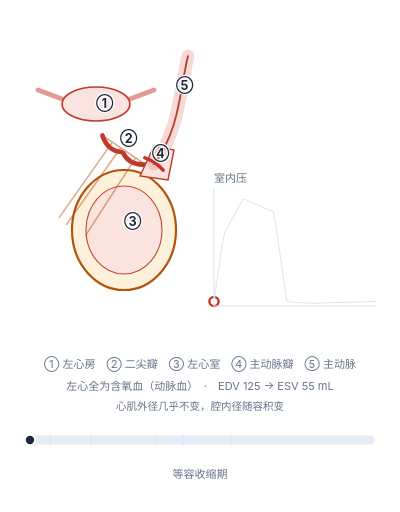
t = 0.00 s
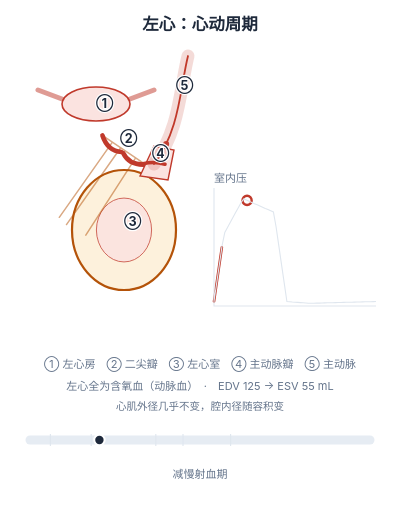
t = 1.23 s
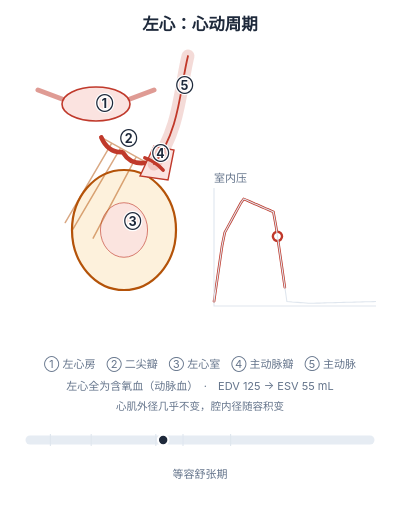
t = 2.35 s
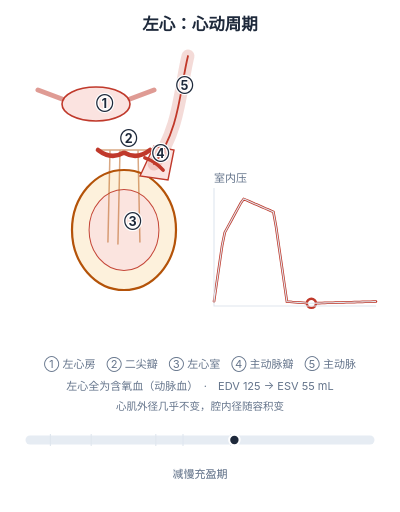
t = 3.61 s
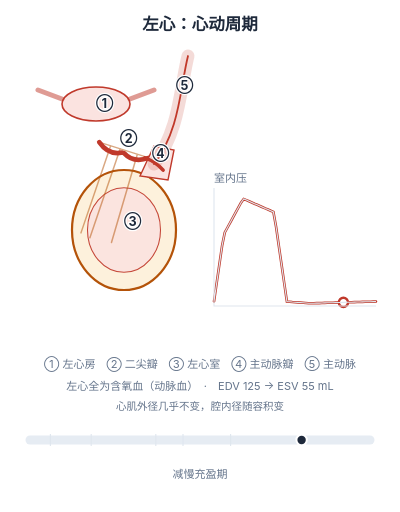
t = 4.79 s
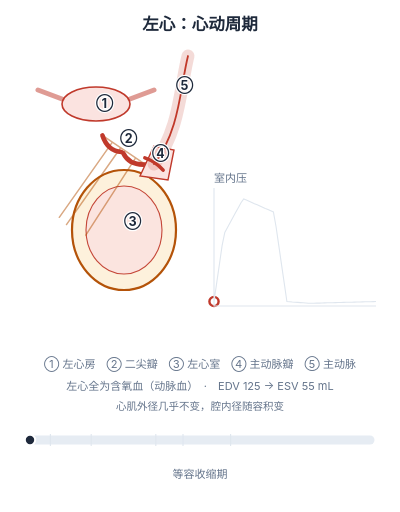
t = 6.00 s

The animated SVG that drew these frames (rendered in a browser with its animation timeline set to each time). Animation: 15 SMIL elements (animate=9,animateMotion=1,animateTransform=5); one cycle of 6.00 s, repeats indefinitely.

<svg xmlns="http://www.w3.org/2000/svg" viewBox="0 0 400 512" width="400" height="512" role="img" aria-labelledby="ct cd" style="background:#ffffff"><title id="ct">左心心动周期：二尖瓣、主动脉瓣、压力与容积</title><desc id="cd">左心房为静脉血，经二尖瓣充盈左心室；左心室收缩使室内压超过主动脉压时主动脉瓣开放射血。图为慢放，真实一个心动周期约 0.8 秒，心率 75 次每分。</desc><ellipse cx="96" cy="104" rx="34" ry="17" fill="#fbe3e0" stroke="#c0392b" stroke-width="1.6"/><path d="M62,99 L38,90 M130,99 L154,90" stroke="#c0392b" stroke-width="5" stroke-linecap="round" opacity="0.5"/><ellipse cx="124" cy="230" rx="52" ry="60" fill="#fdf1dc" stroke="#b45309" stroke-width="2.2"/><g transform="translate(124,230)"><ellipse rx="38" ry="44" fill="#fbe3e0" stroke="#c0392b" stroke-width="1.1" opacity="0.92"/><animateTransform attributeName="transform" type="scale" additive="sum" values="1.000;1.000;0.729;0.620;0.620;0.919;1.000" keyTimes="0;0.06;0.18;0.37;0.45;0.59;1" dur="6.0s" repeatCount="indefinite" calcMode="spline" keySplines="0.45 0 0.55 1;0.45 0 0.55 1;0.45 0 0.55 1;0.45 0 0.55 1;0.45 0 0.55 1;0.45 0 0.55 1"/></g><g transform="translate(124,150)"><path d="M-27,0 L27,0 M-14,0 L-16,92 M-4,0 L-6,94 M14,0 L16,92" stroke="#b45309" stroke-width="1.5" opacity="0.5" stroke-linecap="round"/><path d="M-26,0 Q-13,10 -1,3 M1,3 Q13,10 26,0" stroke="#c0392b" stroke-width="4.6" fill="none" stroke-linecap="round" stroke-linejoin="round"/><animateTransform attributeName="transform" type="rotate" values="34;34;34;34;0;0;34" keyTimes="0;0.06;0.18;0.37;0.45;0.59;1" dur="6.0s" repeatCount="indefinite" calcMode="spline" keySplines="0.45 0 0.55 1;0.45 0 0.55 1;0.45 0 0.55 1;0.45 0 0.55 1;0.45 0 0.55 1;0.45 0 0.55 1" additive="sum"/></g><path d="M140,176 L154,146 L174,150 L168,180 Z" fill="#fbe3e0" stroke="#c0392b" stroke-width="1.4"/><path d="M154,164 C 180,130 180,88 188,56" stroke="#c0392b" stroke-width="1.8" fill="none" stroke-linecap="round"/><path d="M154,164 C 180,130 180,88 188,56" stroke="#c0392b" stroke-width="13" fill="none" stroke-linecap="round" opacity="0.18"/><g transform="translate(154,164)"><path d="M-11,0 Q0,-3 11,0" stroke="#c0392b" stroke-width="3.6" fill="none" stroke-linecap="round"/><animateTransform attributeName="transform" type="rotate" values="34;0;0;34;34;34;34" keyTimes="0;0.06;0.18;0.37;0.45;0.59;1" dur="6.0s" repeatCount="indefinite" calcMode="spline" keySplines="0.45 0 0.55 1;0.45 0 0.55 1;0.45 0 0.55 1;0.45 0 0.55 1;0.45 0 0.55 1;0.45 0 0.55 1" additive="sum"/></g><circle r="3" fill="#c0392b" opacity="0"><animateMotion dur="6.0s" begin="0.0s" repeatCount="indefinite" path="M154,164 C 180,130 180,88 188,56"/><animate attributeName="opacity" values="0;.95;.95;0;0" keyTimes="0;.07;.24;.34;1" dur="6.0s" begin="0.0s" repeatCount="indefinite"/></circle><path d="M214.0,301.5 L216.7,282.9 L219.4,264.3 L222.1,245.7 L224.8,232.5 L227.5,227.5 L230.2,222.6 L232.9,217.6 L235.6,212.6 L238.3,207.7 L241.0,202.7 L243.7,199.0 L246.4,200.1 L249.1,201.3 L251.8,202.5 L254.5,203.7 L257.2,204.8 L259.9,206.0 L262.6,207.2 L265.3,208.4 L268.0,209.5 L270.7,210.7 L273.4,211.9 L276.1,227.0 L278.8,245.7 L281.5,264.3 L284.2,282.9 L286.9,301.5 L289.6,301.7 L292.3,302.0 L295.0,302.2 L297.7,302.4 L300.4,302.6 L303.1,302.8 L305.8,303.0 L308.5,303.2 L311.2,303.3 L313.9,303.2 L316.6,303.1 L319.3,303.1 L322.0,303.0 L324.7,302.9 L327.4,302.8 L330.1,302.8 L332.8,302.7 L335.5,302.6 L338.2,302.5 L340.9,302.5 L343.6,302.4 L346.3,302.3 L349.0,302.3 L351.7,302.2 L354.4,302.1 L357.1,302.0 L359.8,302.0 L362.5,301.9 L365.2,301.8 L367.9,301.7 L370.6,301.7 L373.3,301.6 L376.0,301.5" fill="none" stroke="#c0392b" stroke-width="2.6" stroke-linecap="round" stroke-dasharray="700" stroke-dashoffset="700"><animate attributeName="stroke-dashoffset" values="700;0" keyTimes="0;1" dur="6.0s" repeatCount="indefinite" calcMode="spline" keySplines="0.45 0 0.55 1"/></path><circle id="pcur" r="4.6" fill="#ffffff" stroke="#c0392b" stroke-width="2.4"><animateTransform attributeName="transform" type="translate" values="214.0,301.5;216.7,282.9;219.4,264.3;222.1,245.7;224.8,232.5;227.5,227.5;230.2,222.6;232.9,217.6;235.6,212.6;238.3,207.7;241.0,202.7;243.7,199.0;246.4,200.1;249.1,201.3;251.8,202.5;254.5,203.7;257.2,204.8;259.9,206.0;262.6,207.2;265.3,208.4;268.0,209.5;270.7,210.7;273.4,211.9;276.1,227.0;278.8,245.7;281.5,264.3;284.2,282.9;286.9,301.5;289.6,301.7;292.3,302.0;295.0,302.2;297.7,302.4;300.4,302.6;303.1,302.8;305.8,303.0;308.5,303.2;311.2,303.3;313.9,303.2;316.6,303.1;319.3,303.1;322.0,303.0;324.7,302.9;327.4,302.8;330.1,302.8;332.8,302.7;335.5,302.6;338.2,302.5;340.9,302.5;343.6,302.4;346.3,302.3;349.0,302.3;351.7,302.2;354.4,302.1;357.1,302.0;359.8,302.0;362.5,301.9;365.2,301.8;367.9,301.7;370.6,301.7;373.3,301.6;376.0,301.5" keyTimes="0;0.0167;0.0333;0.05;0.0667;0.0833;0.1;0.1167;0.1333;0.15;0.1667;0.1833;0.2;0.2167;0.2333;0.25;0.2667;0.2833;0.3;0.3167;0.3333;0.35;0.3667;0.3833;0.4;0.4167;0.4333;0.45;0.4667;0.4833;0.5;0.5167;0.5333;0.55;0.5667;0.5833;0.6;0.6167;0.6333;0.65;0.6667;0.6833;0.7;0.7167;0.7333;0.75;0.7667;0.7833;0.8;0.8167;0.8333;0.85;0.8667;0.8833;0.9;0.9167;0.9333;0.95;0.9667;0.9833;1" dur="6.0s" repeatCount="indefinite" calcMode="linear"/></circle><line x1="30" y1="440" x2="370" y2="440" stroke="#e6ecf3" stroke-width="9" stroke-linecap="round"/><path d="M214.0,301.5 L216.7,282.9 L219.4,264.3 L222.1,245.7 L224.8,232.5 L227.5,227.5 L230.2,222.6 L232.9,217.6 L235.6,212.6 L238.3,207.7 L241.0,202.7 L243.7,199.0 L246.4,200.1 L249.1,201.3 L251.8,202.5 L254.5,203.7 L257.2,204.8 L259.9,206.0 L262.6,207.2 L265.3,208.4 L268.0,209.5 L270.7,210.7 L273.4,211.9 L276.1,227.0 L278.8,245.7 L281.5,264.3 L284.2,282.9 L286.9,301.5 L289.6,301.7 L292.3,302.0 L295.0,302.2 L297.7,302.4 L300.4,302.6 L303.1,302.8 L305.8,303.0 L308.5,303.2 L311.2,303.3 L313.9,303.2 L316.6,303.1 L319.3,303.1 L322.0,303.0 L324.7,302.9 L327.4,302.8 L330.1,302.8 L332.8,302.7 L335.5,302.6 L338.2,302.5 L340.9,302.5 L343.6,302.4 L346.3,302.3 L349.0,302.3 L351.7,302.2 L354.4,302.1 L357.1,302.0 L359.8,302.0 L362.5,301.9 L365.2,301.8 L367.9,301.7 L370.6,301.7 L373.3,301.6 L376.0,301.5 M214,188 L214,306 L376,306 M50.4,434 L50.4,446 M91.2,434 L91.2,446 M155.8,434 L155.8,446 M183.0,434 L183.0,446 M230.6,434 L230.6,446" stroke="#dfe6ee" stroke-width="1.1" fill="none"/><circle id="tcur" cy="440" r="5.2" fill="#1e293b" stroke="#ffffff" stroke-width="2"><animateTransform attributeName="transform" type="translate" values="30,0;370,0" keyTimes="0;1" dur="6.0s" repeatCount="indefinite" calcMode="linear"/></circle><text font-size="12.5" font-weight="700" font-family="-apple-system,'PingFang SC','Microsoft YaHei',sans-serif" fill="#1e293b" stroke="#ffffff" stroke-width="2.6" paint-order="stroke" stroke-linejoin="round"><tspan x="96" y="108">①</tspan><tspan x="120" y="143">②</tspan><tspan x="124" y="226">③</tspan><tspan x="152" y="158">④</tspan><tspan x="176" y="90">⑤</tspan></text><text font-size="11" font-family="-apple-system,'PingFang SC','Microsoft YaHei',sans-serif" fill="#64748b"><tspan x="214" y="182">室内压</tspan><tspan x="200.0" y="368" text-anchor="middle" font-size="11">① 左心房　② 二尖瓣　③ 左心室　④ 主动脉瓣　⑤ 主动脉</tspan><tspan x="200.0" y="390" text-anchor="middle">左心全为含氧血（动脉血）　·　EDV 125 → ESV 55 mL</tspan><tspan x="200.0" y="410" text-anchor="middle" font-size="10.5" fill="#64748b">心肌外径几乎不变，腔内径随容积变</tspan><tspan x="200.0" y="478" text-anchor="middle" opacity="0">等容收缩期<animate attributeName="opacity" values="1;1;1;0;0;0" keyTimes="0;0;0;0.06;0.075;1" dur="6.0s" repeatCount="indefinite"/></tspan><tspan x="200.0" y="478" text-anchor="middle" opacity="0">快速射血期<animate attributeName="opacity" values="0;0;1;1;0;0" keyTimes="0;0.045;0.06;0.18;0.195;1" dur="6.0s" repeatCount="indefinite"/></tspan><tspan x="200.0" y="478" text-anchor="middle" opacity="0">减慢射血期<animate attributeName="opacity" values="0;0;1;1;0;0" keyTimes="0;0.165;0.18;0.37;0.385;1" dur="6.0s" repeatCount="indefinite"/></tspan><tspan x="200.0" y="478" text-anchor="middle" opacity="0">等容舒张期<animate attributeName="opacity" values="0;0;1;1;0;0" keyTimes="0;0.355;0.37;0.45;0.465;1" dur="6.0s" repeatCount="indefinite"/></tspan><tspan x="200.0" y="478" text-anchor="middle" opacity="0">快速充盈期<animate attributeName="opacity" values="0;0;1;1;0;0" keyTimes="0;0.435;0.45;0.59;0.605;1" dur="6.0s" repeatCount="indefinite"/></tspan><tspan x="200.0" y="478" text-anchor="middle" opacity="0">减慢充盈期<animate attributeName="opacity" values="0;0;1;1;1;1" keyTimes="0;0.575;0.59;1;1;1" dur="6.0s" repeatCount="indefinite"/></tspan></text><text x="200.0" y="30" text-anchor="middle" font-size="16.5" font-weight="700" fill="#1e293b" font-family="-apple-system,'PingFang SC','Microsoft YaHei',sans-serif" opacity="0">左心：心动周期<animate attributeName="opacity" values="0;1" keyTimes="0;1" dur="0.55s" fill="freeze" calcMode="spline" keySplines="0.23 1 0.32 1"/></text></svg>
